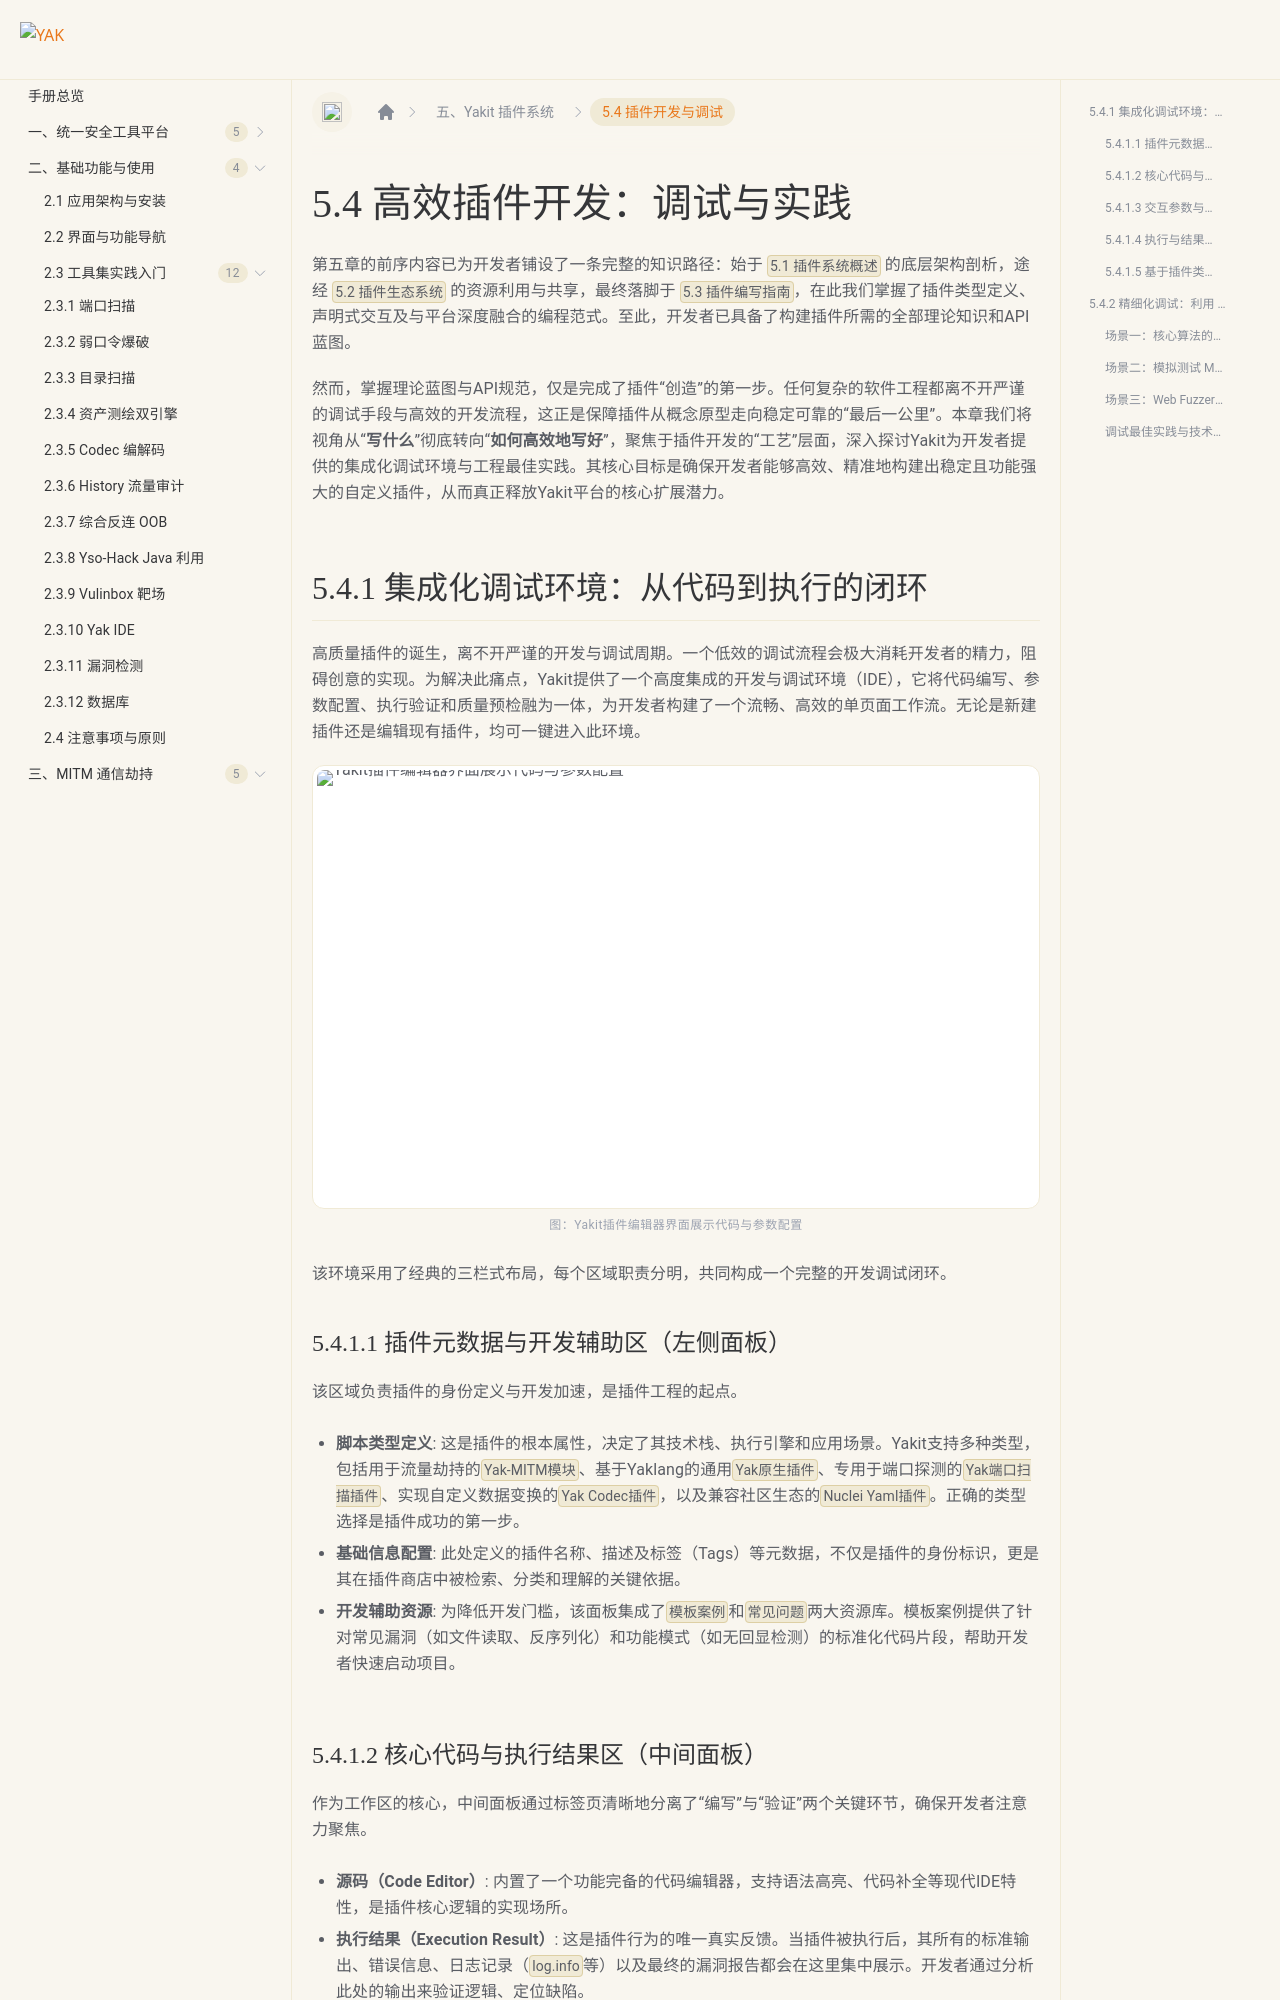

repository: yaklang/yaklang.github.io · page: products/chapter-5/5-4/index.html · generator: docusaurus

---
sidebar_position: 4
sidebar_label: "5.4 插件开发与调试"
---

# 5.4 高效插件开发：调试与实践

第五章的前序内容已为开发者铺设了一条完整的知识路径：始于 `5.1 插件系统概述` 的底层架构剖析，途经 `5.2 插件生态系统` 的资源利用与共享，最终落脚于 `5.3 插件编写指南`，在此我们掌握了插件类型定义、声明式交互及与平台深度融合的编程范式。至此，开发者已具备了构建插件所需的全部理论知识和API蓝图。

然而，掌握理论蓝图与API规范，仅是完成了插件“创造”的第一步。任何复杂的软件工程都离不开严谨的调试手段与高效的开发流程，这正是保障插件从概念原型走向稳定可靠的“最后一公里”。本章我们将视角从“**写什么**”彻底转向“**如何高效地写好**”，聚焦于插件开发的“工艺”层面，深入探讨Yakit为开发者提供的集成化调试环境与工程最佳实践。其核心目标是确保开发者能够高效、精准地构建出稳定且功能强大的自定义插件，从而真正释放Yakit平台的核心扩展潜力。

## 5.4.1 集成化调试环境：从代码到执行的闭环

高质量插件的诞生，离不开严谨的开发与调试周期。一个低效的调试流程会极大消耗开发者的精力，阻碍创意的实现。为解决此痛点，Yakit提供了一个高度集成的开发与调试环境（IDE），它将代码编写、参数配置、执行验证和质量预检融为一体，为开发者构建了一个流畅、高效的单页面工作流。无论是新建插件还是编辑现有插件，均可一键进入此环境。

![Yakit插件编辑器界面展示代码与参数配置](/img/products/manual/chapter5/ch5-063.png)

<p class="manual-figcaption">图：Yakit插件编辑器界面展示代码与参数配置</p>

该环境采用了经典的三栏式布局，每个区域职责分明，共同构成一个完整的开发调试闭环。

### 5.4.1.1 插件元数据与开发辅助区（左侧面板）

该区域负责插件的身份定义与开发加速，是插件工程的起点。

- **脚本类型定义**: 这是插件的根本属性，决定了其技术栈、执行引擎和应用场景。Yakit支持多种类型，包括用于流量劫持的`Yak-MITM模块`、基于Yaklang的通用`Yak原生插件`、专用于端口探测的`Yak端口扫描插件`、实现自定义数据变换的`Yak Codec插件`，以及兼容社区生态的`Nuclei Yaml插件`。正确的类型选择是插件成功的第一步。

- **基础信息配置**: 此处定义的插件名称、描述及标签（Tags）等元数据，不仅是插件的身份标识，更是其在插件商店中被检索、分类和理解的关键依据。

- **开发辅助资源**: 为降低开发门槛，该面板集成了`模板案例`和`常见问题`两大资源库。模板案例提供了针对常见漏洞（如文件读取、反序列化）和功能模式（如无回显检测）的标准化代码片段，帮助开发者快速启动项目。

### 5.4.1.2 核心代码与执行结果区（中间面板）

作为工作区的核心，中间面板通过标签页清晰地分离了“编写”与“验证”两个关键环节，确保开发者注意力聚焦。

- **源码（Code Editor）**: 内置了一个功能完备的代码编辑器，支持语法高亮、代码补全等现代IDE特性，是插件核心逻辑的实现场所。

- **执行结果（Execution Result）**: 这是插件行为的唯一真实反馈。当插件被执行后，其所有的标准输出、错误信息、日志记录（`log.info`等）以及最终的漏洞报告都会在这里集中展示。开发者通过分析此处的输出来验证逻辑、定位缺陷。
